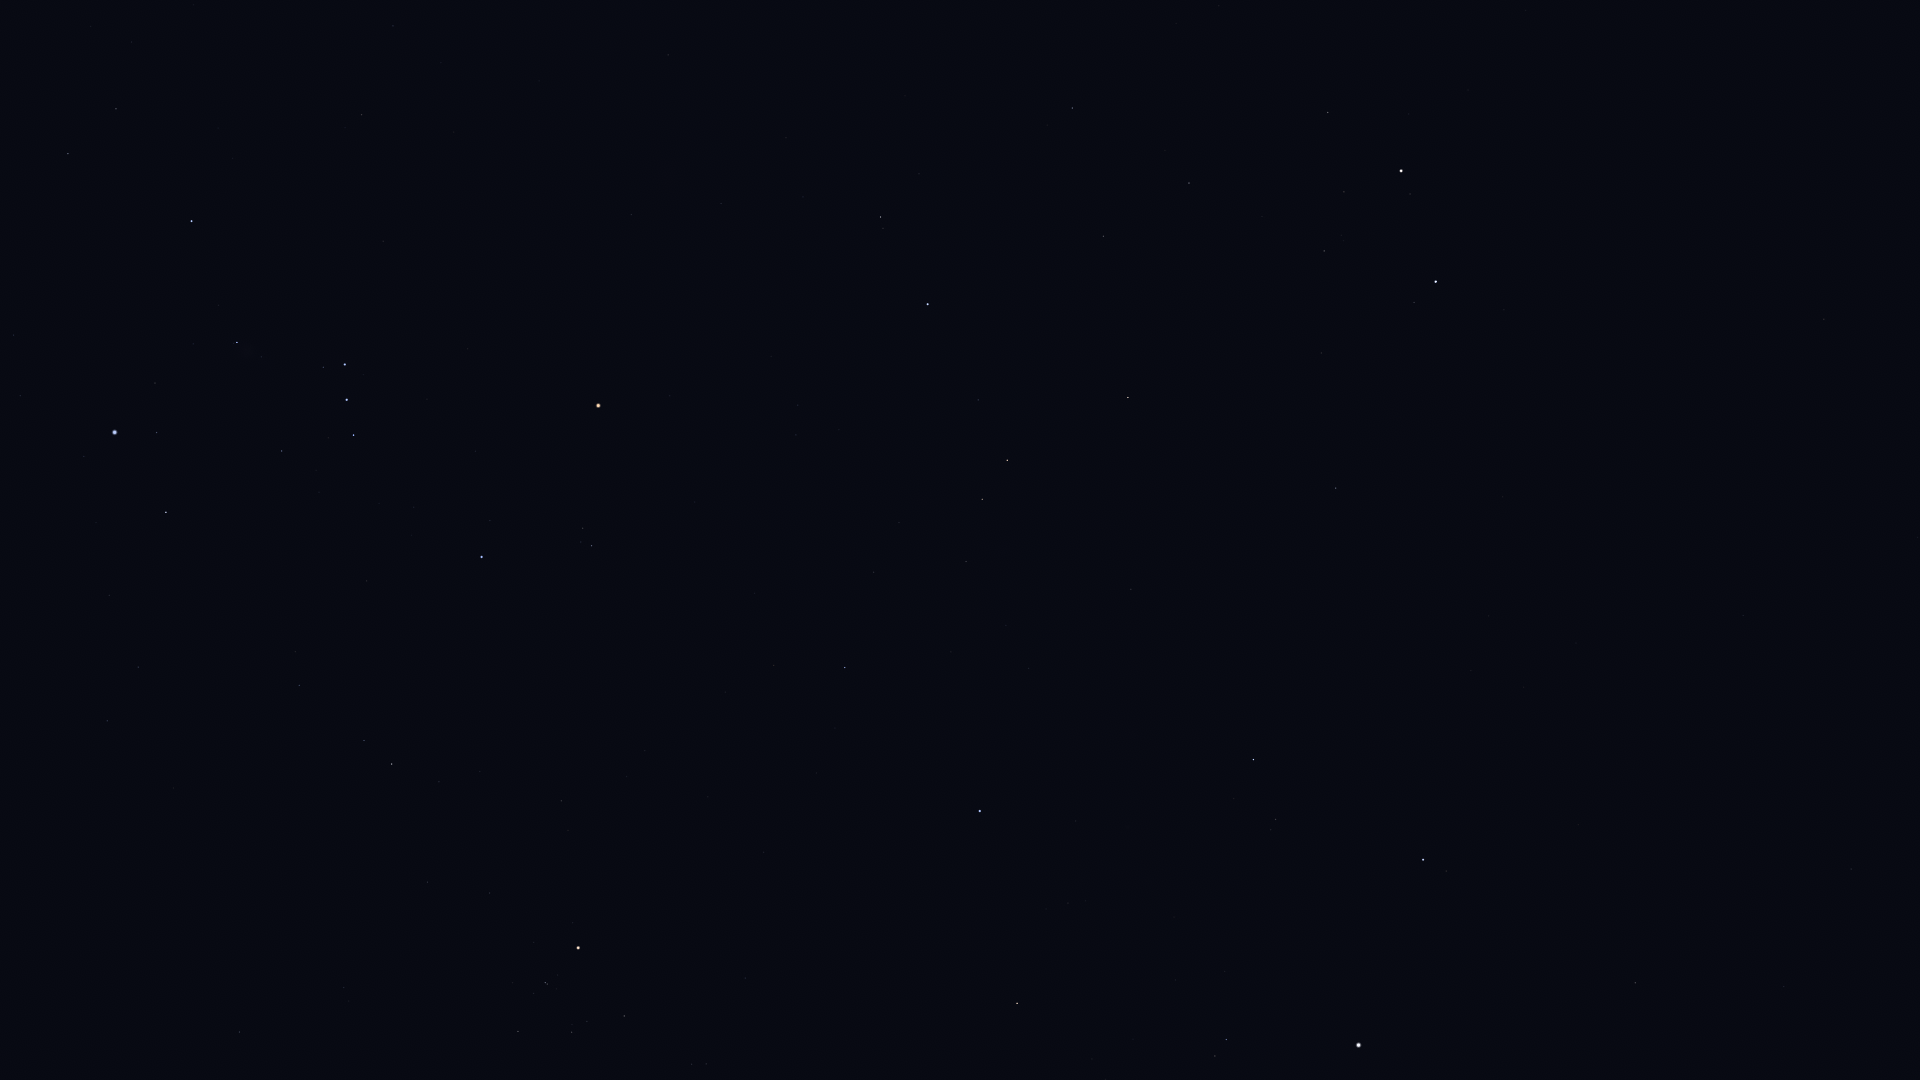

Data behind this chart, as committed beside it:
Star_ID, Name, X, Y
20205, Prima Hyadum, 518, 1032
20455, Secunda Hyadum, 572, 1032
20648, HIP 20648, 587, 1022
20889, Ain, 624, 1016
20894, Chamukuy, 545, 983
21109, Hoggar, 283, 845
21421, Aldebaran, 578, 948
21444, HIP 21444, 107, 721
21881, HIP 21881, 745, 978
22109, HIP 22109, 138, 667
22449, Tabit, 392, 764
22701, HIP 22701, 109, 596
22730, HIP 22730, 298, 691
23015, Hassaleh, 1017, 1003
23453, Saclateni, 1215, 1056
23767, Haedus, 1226, 1040
23875, Cursa, 166, 512
24244, HIP 24244, 20, 396
24436, Rigel, 115, 432
24608, Capella, 1359, 1045
24845, HIP 24845, 13, 335
24873, HIP 24873, 35, 345
25336, Bellatrix, 482, 557
25428, Elnath, 980, 811
25930, Mintaka, 353, 435
26207, Meissa, 591, 546
26241, Hatysa, 237, 343
26311, Alnilam, 347, 400
26451, Tianguan, 845, 668
26727, Alnitak, 345, 365
27288, HIP 27288, 68, 154
27366, Saiph, 191, 221
27913, HIP 27913, 874, 572
27989, Betelgeuse, 598, 406
28103, HIP 28103, 116, 109
28360, Menkalinan, 1423, 860
28380, Mahasim, 1253, 760
28614, HIP 28614, 670, 396
28716, HIP 28716, 899, 523
28734, HIP 28734, 966, 562
28910, HIP 28910, 131, 42
29038, HIP 29038, 796, 435
29426, HIP 29426, 798, 405
29434, HIP 29434, 839, 430
29651, HIP 29651, 361, 115
29655, HIP 29655, 982, 499
30060, HIP 30060, 1784, 987
30343, HIP 30343, 1007, 460
30419, HIP 30419, 631, 215
30665, HIP 30665, 822, 315
30860, Lucilinburhuc, 1368, 661
30867, HIP 30867, 393, 26
30883, HIP 30883, 978, 400
30905, Lusitânia, 785, 272
31216, HIP 31216, 721, 204
31681, HIP 31681, 928, 304
31978, HIP 31978, 803, 197
32246, HIP 32246, 1128, 398
32362, HIP 32362, 880, 217
32533, HIP 32533, 786, 138
... 15 more rows
